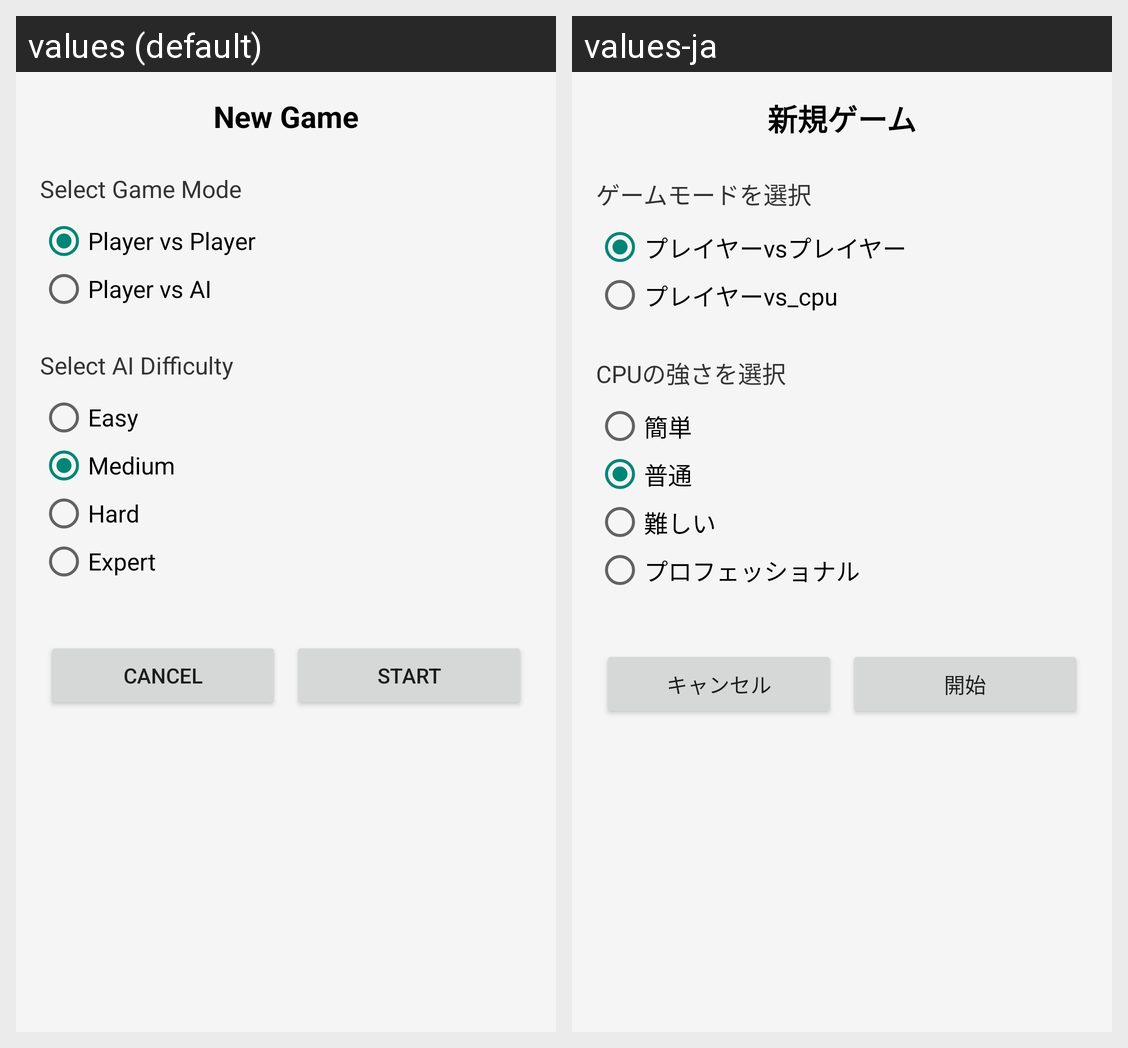

Locale-by-locale string values for the Android screen shown in this grid:
Android screen res/layout/dialog_game_setup.xml rendered under 2 locales, left to right: values (default), values-ja. Device: Nexus 5 (rendered at 1080×1920; each locale shown at half size, 540×960, under a caption strip naming it); theme Theme.AppCompat.Light.NoActionBar.
Strings drawn on this screen, with the default value and each locale's value (text and hints the layout hard-codes, and strings that could not be matched under every locale, appear in the picture but are not listed):

dialog_game_setup_title
  values: New Game
  values-ja: 新規ゲーム

dialog_select_mode
  values: Select Game Mode
  values-ja: ゲームモードを選択

mode_pvp
  values: Player vs Player
  values-ja: プレイヤーvsプレイヤー

mode_pvai
  values: Player vs AI
  values-ja: プレイヤーvs_cpu

dialog_select_difficulty
  values: Select AI Difficulty
  values-ja: CPUの強さを選択

difficulty_easy
  values: Easy
  values-ja: 簡単

difficulty_medium
  values: Medium
  values-ja: 普通

difficulty_hard
  values: Hard
  values-ja: 難しい

difficulty_expert
  values: Expert
  values-ja: プロフェッショナル

btn_cancel
  values: Cancel
  values-ja: キャンセル

btn_start
  values: Start
  values-ja: 開始
